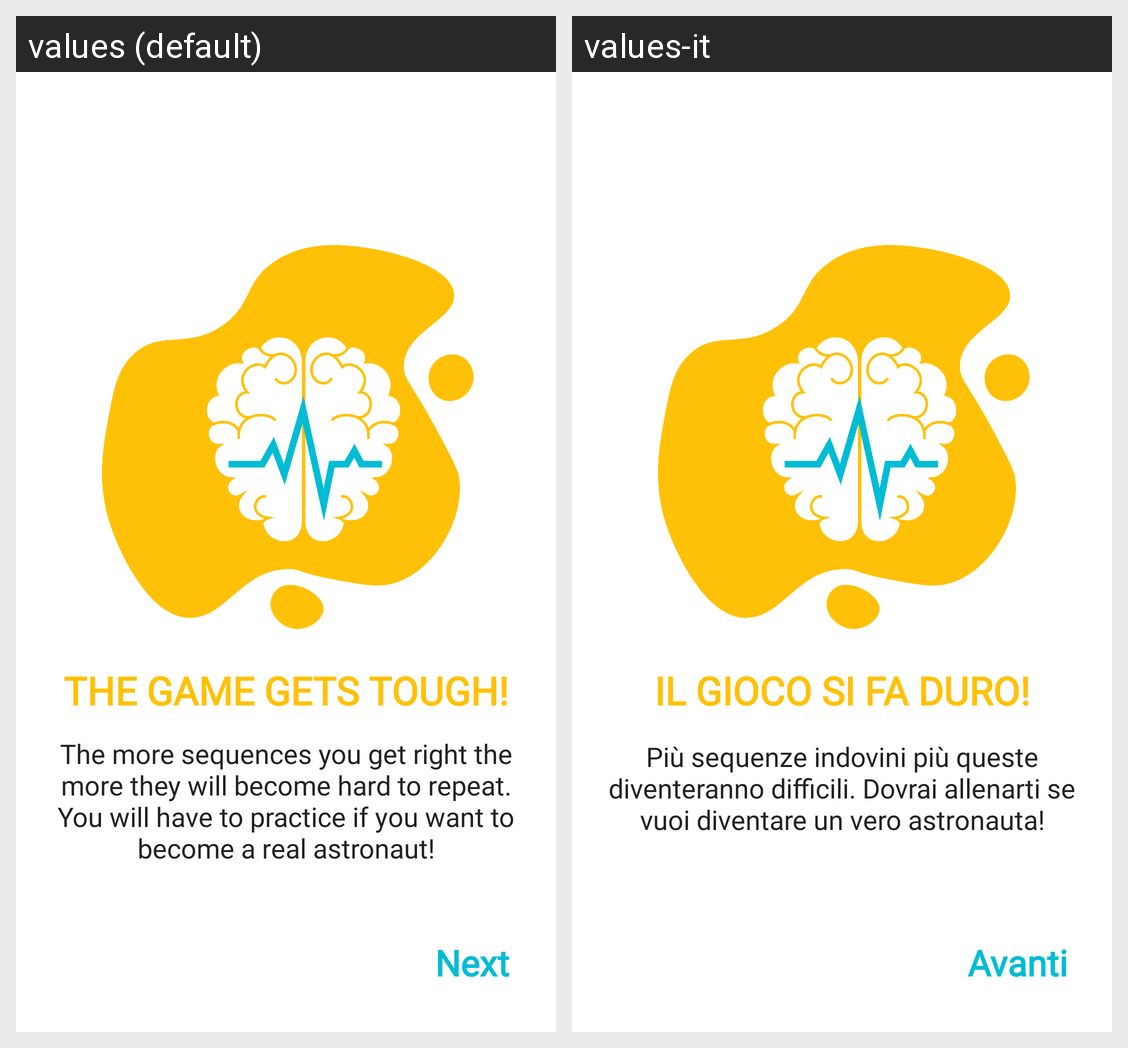

The same Android screen rendered under two of its app's locales, left to right. List the strings drawn on it with the default value and each locale's translation.
Android screen res/layout/fragment_fourth_screen.xml rendered under 2 locales, left to right: values (default), values-it. Device: Nexus 5 (rendered at 1080×1920; each locale shown at half size, 540×960, under a caption strip naming it); theme Theme.DIDKidBalanceApplication.
Strings drawn on this screen, with the default value and each locale's value (text and hints the layout hard-codes, and strings that could not be matched under every locale, appear in the picture but are not listed):

fourth_main
  values: The more sequences you get right the more they will become hard to repeat. You will have to practice if you want to become a real astronaut!
  values-it: Più sequenze indovini più queste diventeranno difficili. Dovrai allenarti se vuoi diventare un vero astronauta!

fourth_intro
  values: The game gets tough!
  values-it: Il gioco si fa duro!

next_btn
  values: Next
  values-it: Avanti
